Photos from the image-classification dataset "100_whole_foods" in the GitHub repository PaingLinHtike/Nutrify. Its 100 classes are: almonds, apple, apricot fruit, asparagus, avocado, bacon, bagel, banana, beef meat, beetroot, bell pepper, black beans, blackberries, blueberries, bread, broccoli, brown rice, butter, cabbage, cantaloupe melon, carrots, cashews, cauliflower, celery, cheddar cheese, cherries, chia seeds, chicken breast, chicken thigh, chicken wings, chickpeas, coconut, cod fish, corn, crab, cucumber, dates fruit, duck breast, egg, eggplant, figs fruit, garlic, grapefruit, grapes, green beans, ham, honey, kidney beans, kiwi fruit, lamb chop, lentils, lettuce, lobster, mango fruit, milk, mozzarella cheese, mushrooms, noodles, oats, onion, orange fruit, papaya fruit, pasta, peach fruit, peanut butter, peanuts, pear fruit, peas, pineapple, pistachios, plum fruit, pomegranate, popcorn, pork chop, potato, pumpkin, pumpkin seeds, radish, raspberries, rice, salmon fish, sardines, sesame seeds, shrimp, soybeans, spinach, squid, strawberries, sunflower seeds, sweet potato, tilapia fish, tofu, tomato, tuna fish, turkey breast, turnip, walnuts, watermelon, yogurt, zucchini.

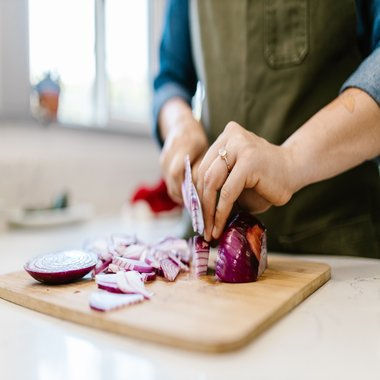
Label: onion

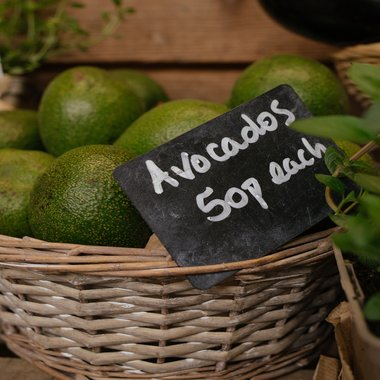
Label: avocado

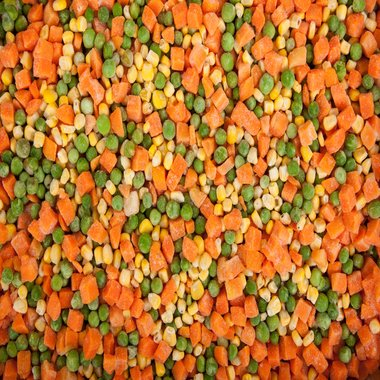
Label: peas

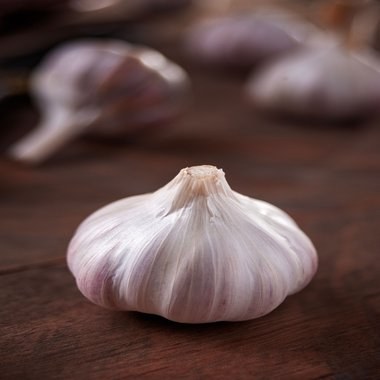
Label: garlic

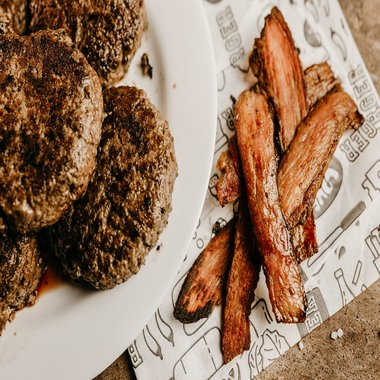
Label: bacon

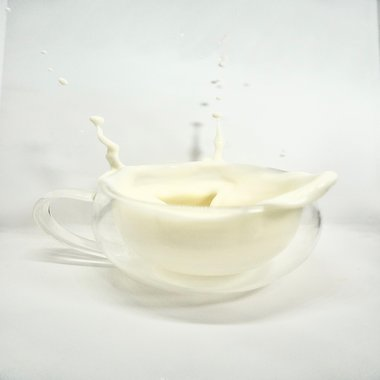
Label: milk
